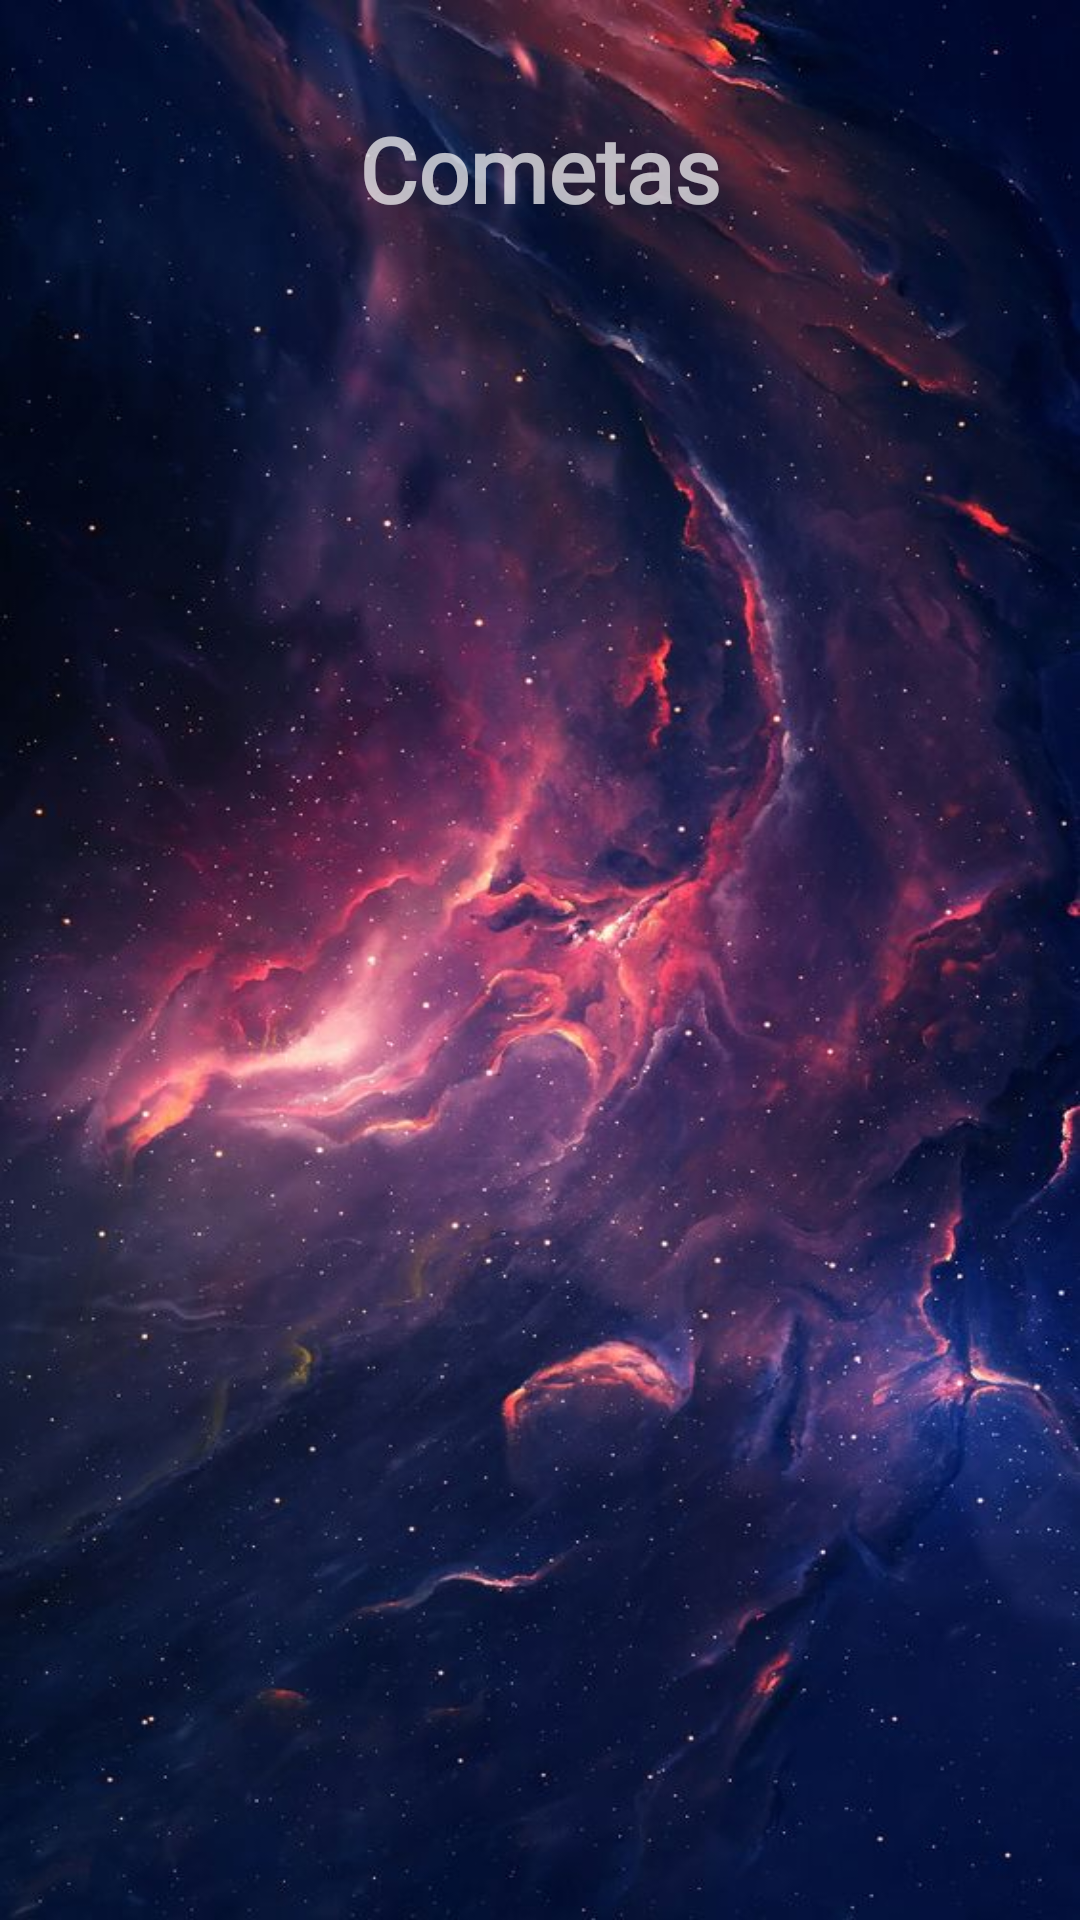

Write the Android layout XML for this screen, with the resource values it uses.
<!-- AndroidManifest.xml: application theme Theme.AppCompat.NoActionBar -->
<!-- res/layout/fragment_fragmento_cometas.xml -->
<?xml version="1.0" encoding="utf-8"?>
<RelativeLayout xmlns:android="http://schemas.android.com/apk/res/android"
    xmlns:tools="http://schemas.android.com/tools"
    android:layout_width="match_parent"
    android:layout_height="match_parent"
    android:background="@drawable/background"

    tools:context=".viewpager.FragmentoCometas">

    <ImageView
        android:id="@+id/cometas"
        android:layout_width="350dp"
        android:layout_height="350dp"
        android:layout_alignParentTop="true"
        android:layout_centerHorizontal="true"
        android:layout_marginTop="80dp"
        android:src="@drawable/cometa" />

    <TextView
        android:id="@+id/tvcometas"
        android:layout_width="wrap_content"
        android:layout_height="wrap_content"
        android:layout_alignParentTop="true"
        android:layout_centerHorizontal="true"
        android:layout_marginTop="36dp"
        android:fontFamily="@font/roboto_condensed_bold"
        android:text="Cometas"
        android:textSize="30sp"
        android:textStyle="bold" />

</RelativeLayout>
<!-- resources referenced by this layout -->
<resources>
  <!-- drawable background: jpg bitmap (drawable, 78872 bytes) -->
</resources>
